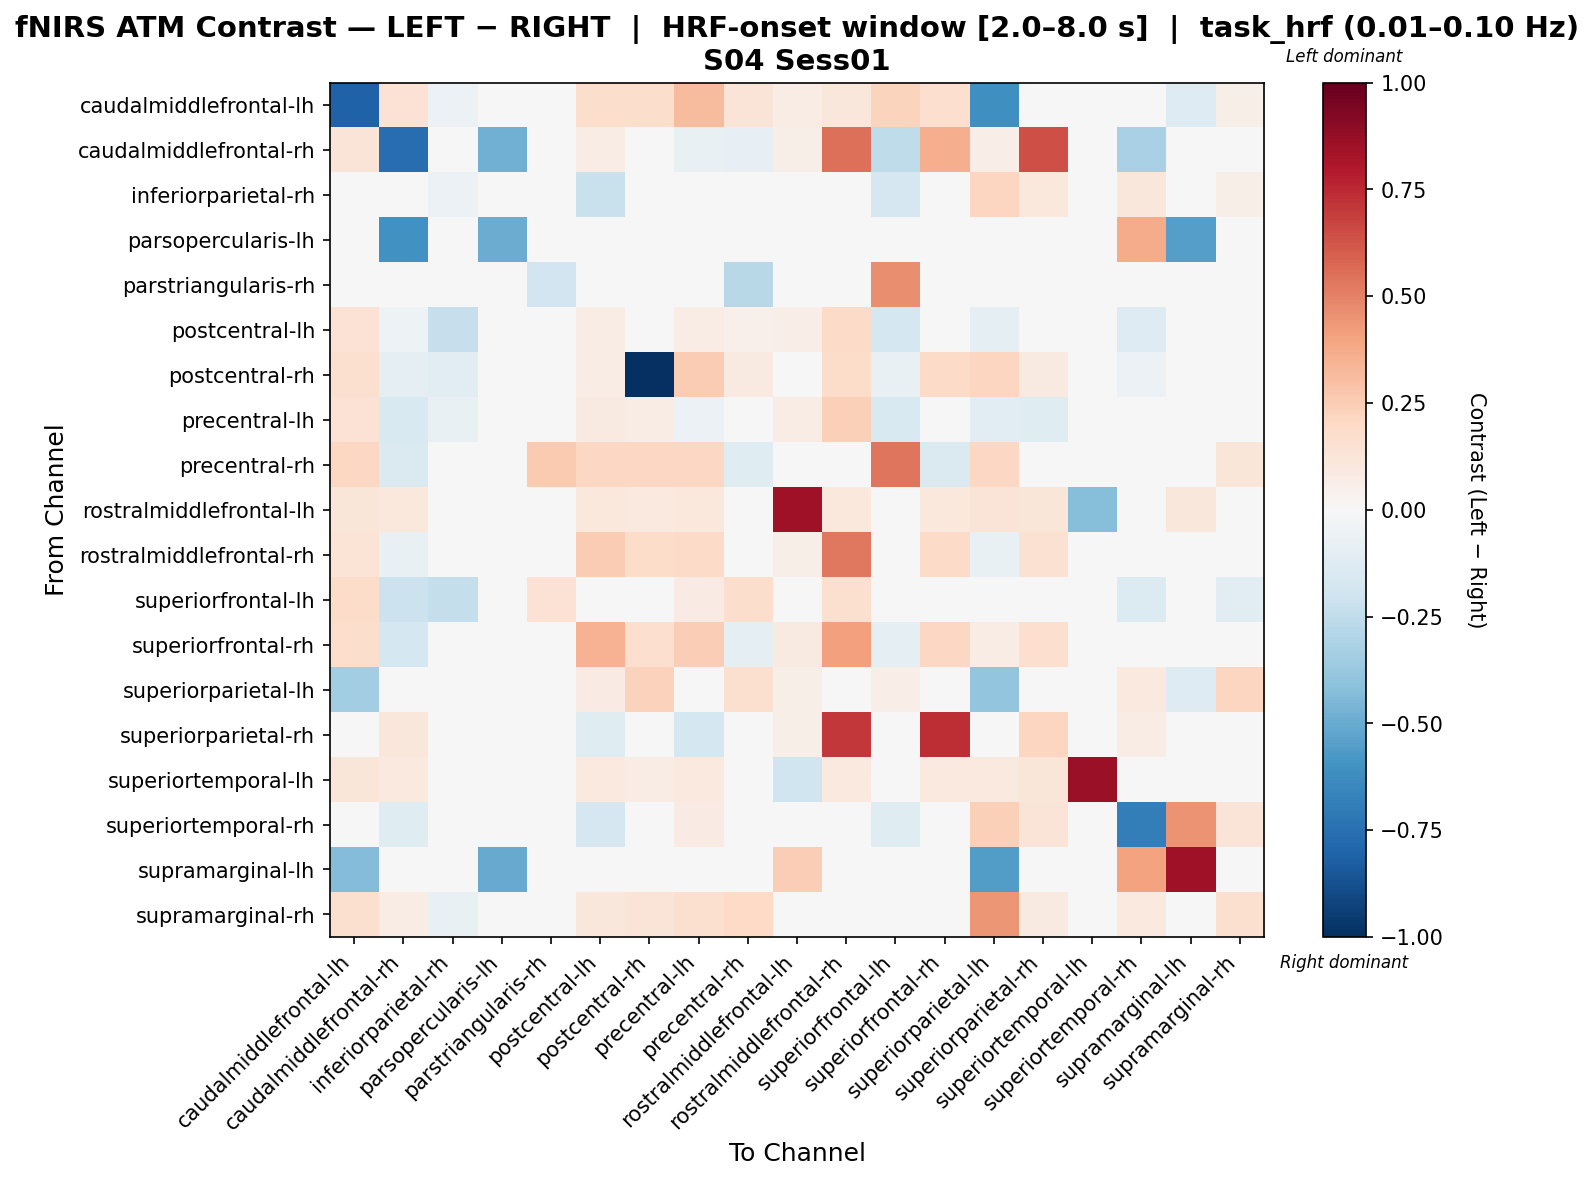

Source data for this figure (header and first rows):
, caudalmiddlefrontal-lh, caudalmiddlefrontal-rh, inferiorparietal-rh, parsopercularis-lh, parstriangularis-rh, postcentral-lh, postcentral-rh, precentral-lh, precentral-rh, rostralmiddlefrontal-lh, rostralmiddlefrontal-rh, superiorfrontal-lh, superiorfrontal-rh, superiorparietal-lh, superiorparietal-rh, superiortemporal-lh, superiortemporal-rh, supramarginal-lh, supramarginal-rh
caudalmiddlefrontal-lh, -0.8088, 0.1444, -0.05842, 0.0, 0.0, 0.1758, 0.1729, 0.318, 0.129, 0.0722, 0.1123, 0.2222, 0.1685, -0.6119, 0.006357, 0.03209, 0.0, -0.1315, 0.0568
caudalmiddlefrontal-rh, 0.1307, -0.7581, 0.0, -0.4838, 0.0, 0.07678, 0.02146, -0.07297, -0.08148, 0.06193, 0.5513, -0.2571, 0.3616, 0.07017, 0.6468, 0.007152, -0.3225, 0.0, 0.04817
inferiorparietal-rh, -0.03066, 0.01164, -0.05687, 0.0, 0.0, -0.2252, -0.03797, -0.03066, 0.0, 0.01164, 0.01164, -0.1692, 0.01164, 0.2138, 0.109, 0.01164, 0.1102, 0.0, 0.05941
parsopercularis-lh, 0.0, -0.609, 0.0, -0.4994, 0.0, -0.03686, 0.0, -0.03686, 0.0, 0.0, -0.03686, -0.03686, -0.03686, -0.03686, 0.0, -0.03686, 0.3712, -0.5529, 0.0
parstriangularis-rh, 0.0, 0.0, 0.0, 0.0, -0.1875, 0.0, 0.0, 0.0, -0.2737, 0.0, 0.0, 0.4612, 0.0, 0.0, 0.0, 0.0, 0.0, 0.0, 0.0
postcentral-lh, 0.1437, -0.05154, -0.2309, 0.0, 0.0, 0.07054, 0.03139, 0.07531, 0.05464, 0.06864, 0.1937, -0.1731, 0.0499, -0.09898, 0.01846, -0.01641, -0.1283, 0.0, -0.007056
postcentral-rh, 0.1608, -0.09523, -0.1068, 0.0, 0.0, 0.0742, -1.0, 0.2537, 0.09289, 0.04915, 0.183, -0.07303, 0.1912, 0.2127, 0.08794, 0.008191, -0.0555, 0.0, 0.01668
precentral-lh, 0.1476, -0.1492, -0.07372, 0.0, 0.0, 0.08608, 0.07783, -0.05478, 0.001907, 0.0722, 0.235, -0.1489, 0.02228, -0.116, -0.124, 0.005394, 0.01843, 0.0, 0.0
precentral-rh, 0.2084, -0.144, 0.0, 0.0, 0.2579, 0.2084, 0.2084, 0.2084, -0.1212, 0.0, 0.0, 0.5383, -0.144, 0.2084, 0.0, 0.0, 0.0, 0.0, 0.1191
rostralmiddlefrontal-lh, 0.1229, 0.1072, 0.0, 0.0, 0.0, 0.1072, 0.0983, 0.1072, 0.0, 0.8445, 0.1072, 0.008936, 0.1072, 0.1318, 0.1229, -0.4278, 0.0, 0.1106, 0.0
rostralmiddlefrontal-rh, 0.1399, -0.07365, 0.0, 0.0, 0.0, 0.2555, 0.1851, 0.1945, 0.0, 0.05493, 0.5248, 0.01022, 0.1945, -0.07365, 0.1521, -0.01608, 0.0, 0.0, 0.0
superiorfrontal-lh, 0.1804, -0.2153, -0.2392, 0.0, 0.1474, -0.02999, -0.03223, 0.08555, 0.1754, 0.0, 0.1576, -0.01638, -0.02927, 0.03016, 0.04735, -0.02037, -0.1385, 0.0, -0.1027
superiorfrontal-rh, 0.1793, -0.1759, 0.0, 0.0, 0.0, 0.3445, 0.1711, 0.2486, -0.08601, 0.08913, 0.4129, -0.09888, 0.21, 0.07175, 0.1706, 0.01109, 0.0, 0.0, 0.0
superiorparietal-lh, -0.3457, -0.02078, 0.04675, 0.0, 0.0, 0.08254, 0.2268, 0.01271, 0.163, 0.05596, -0.001066, 0.06725, -0.03477, -0.3982, -0.03457, -0.003464, 0.09793, -0.1279, 0.2136
superiorparietal-rh, -0.04349, 0.1101, -0.0002914, 0.0, 0.0, -0.1233, -0.0005828, -0.1725, 0.0, 0.05507, 0.7049, -0.03096, 0.7417, -0.04378, 0.2168, 0.02448, 0.07343, 0.0, 0.03657
superiortemporal-lh, 0.1249, 0.09769, 0.0, 0.0, 0.0, 0.09769, 0.07491, 0.09769, 0.0, -0.196, 0.09769, -0.02716, 0.09769, 0.09769, 0.1249, 0.8606, 0.0, 0.0, 0.0
superiortemporal-rh, 0.04074, -0.1219, -0.01377, 0.03773, 0.0, -0.1665, -0.02792, 0.08148, 0.04074, 0.0, 0.0, -0.1177, 0.0, 0.2408, 0.1264, 0.0, -0.6944, 0.4482, 0.1262
supramarginal-lh, -0.4335, 0.0, 0.0, -0.5032, 0.0, 0.0, 0.0, 0.0, 0.0, 0.2465, 0.0, 0.0, 0.0, -0.5573, 0.0, 0.0, 0.4025, 0.845, 0.0
supramarginal-rh, 0.1598, 0.07323, -0.07148, 0.0, 0.0, 0.1096, 0.1305, 0.1598, 0.1985, 0.0, 0.0, 0.004962, 0.0, 0.4422, 0.08682, 0.0, 0.09624, 0.0, 0.1581
